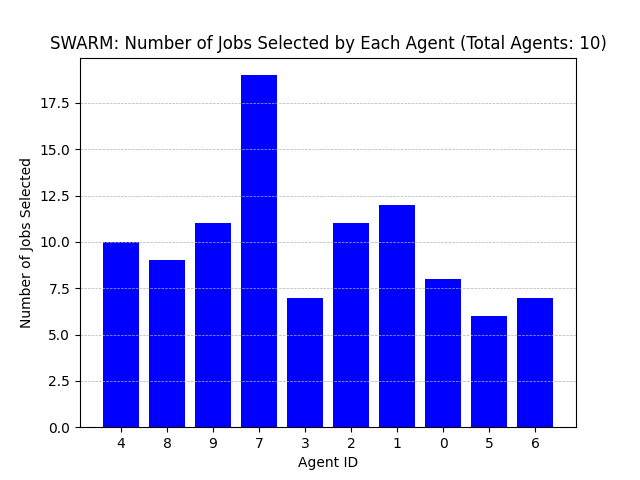

Values plotted in this chart, from the file beside it:
Agent ID, Number of Jobs Selected
4, 10
8, 9
9, 11
7, 19
3, 7
2, 11
1, 12
0, 8
5, 6
6, 7
